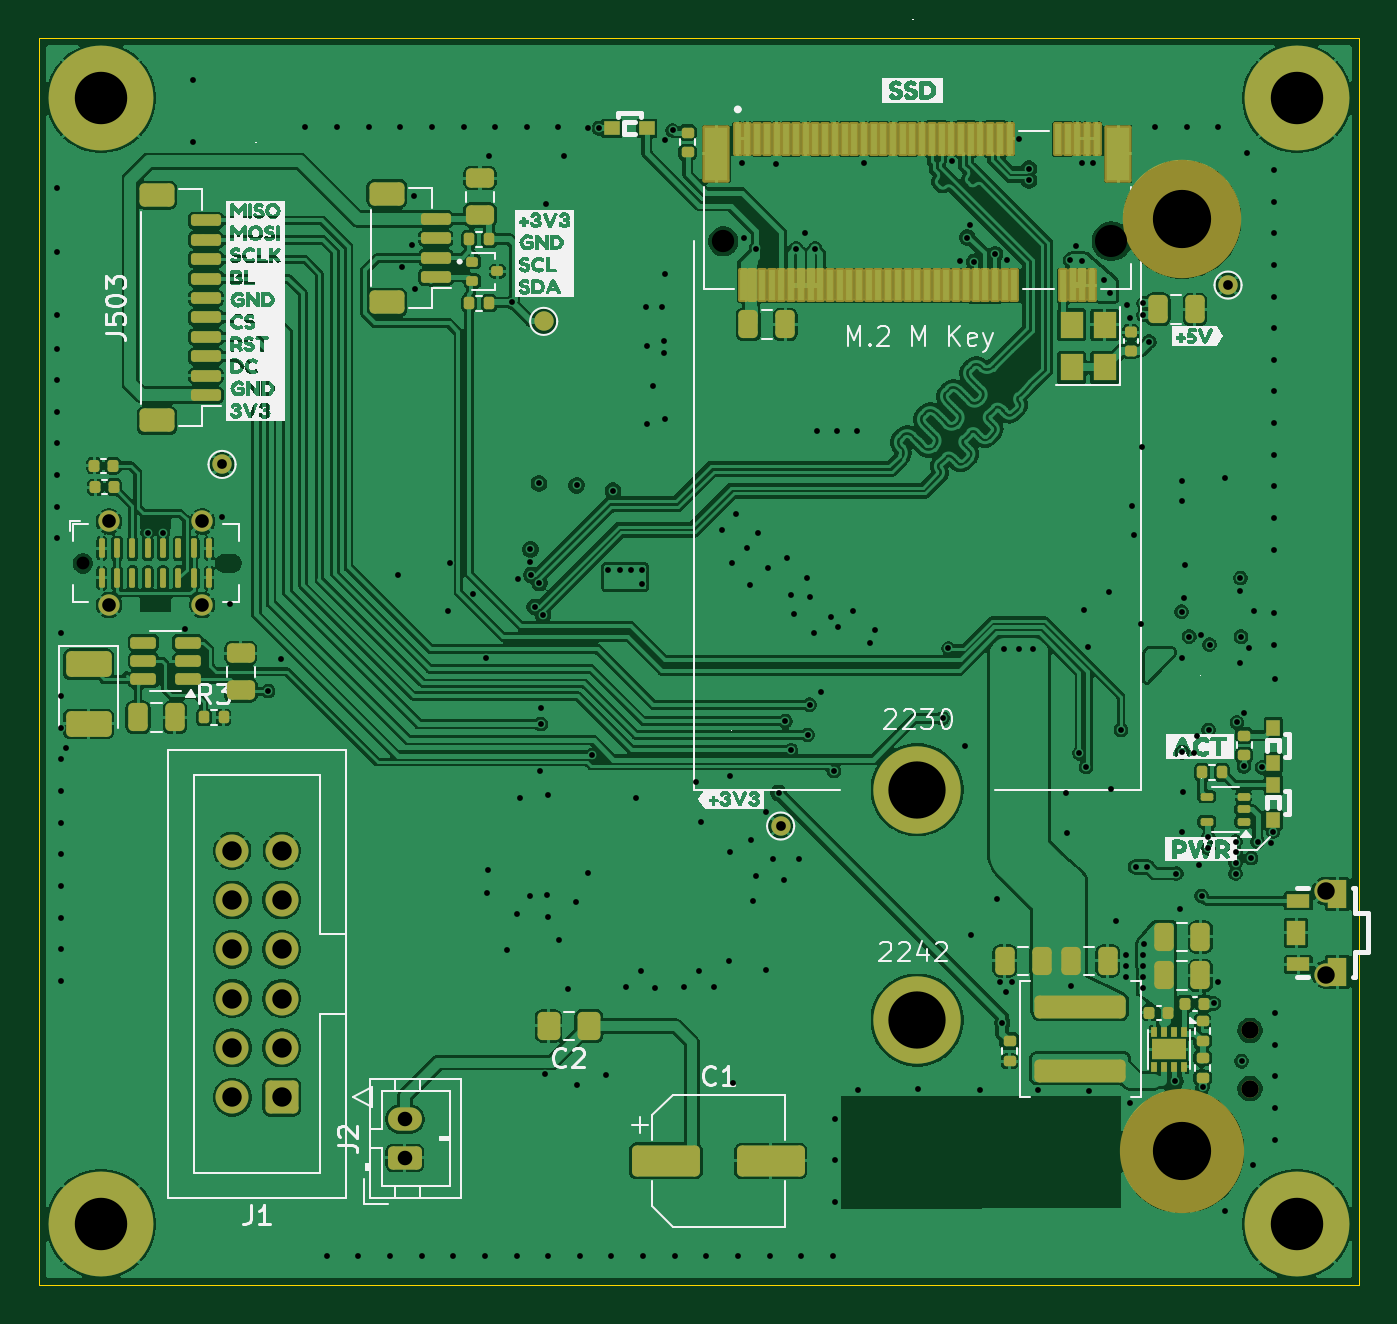
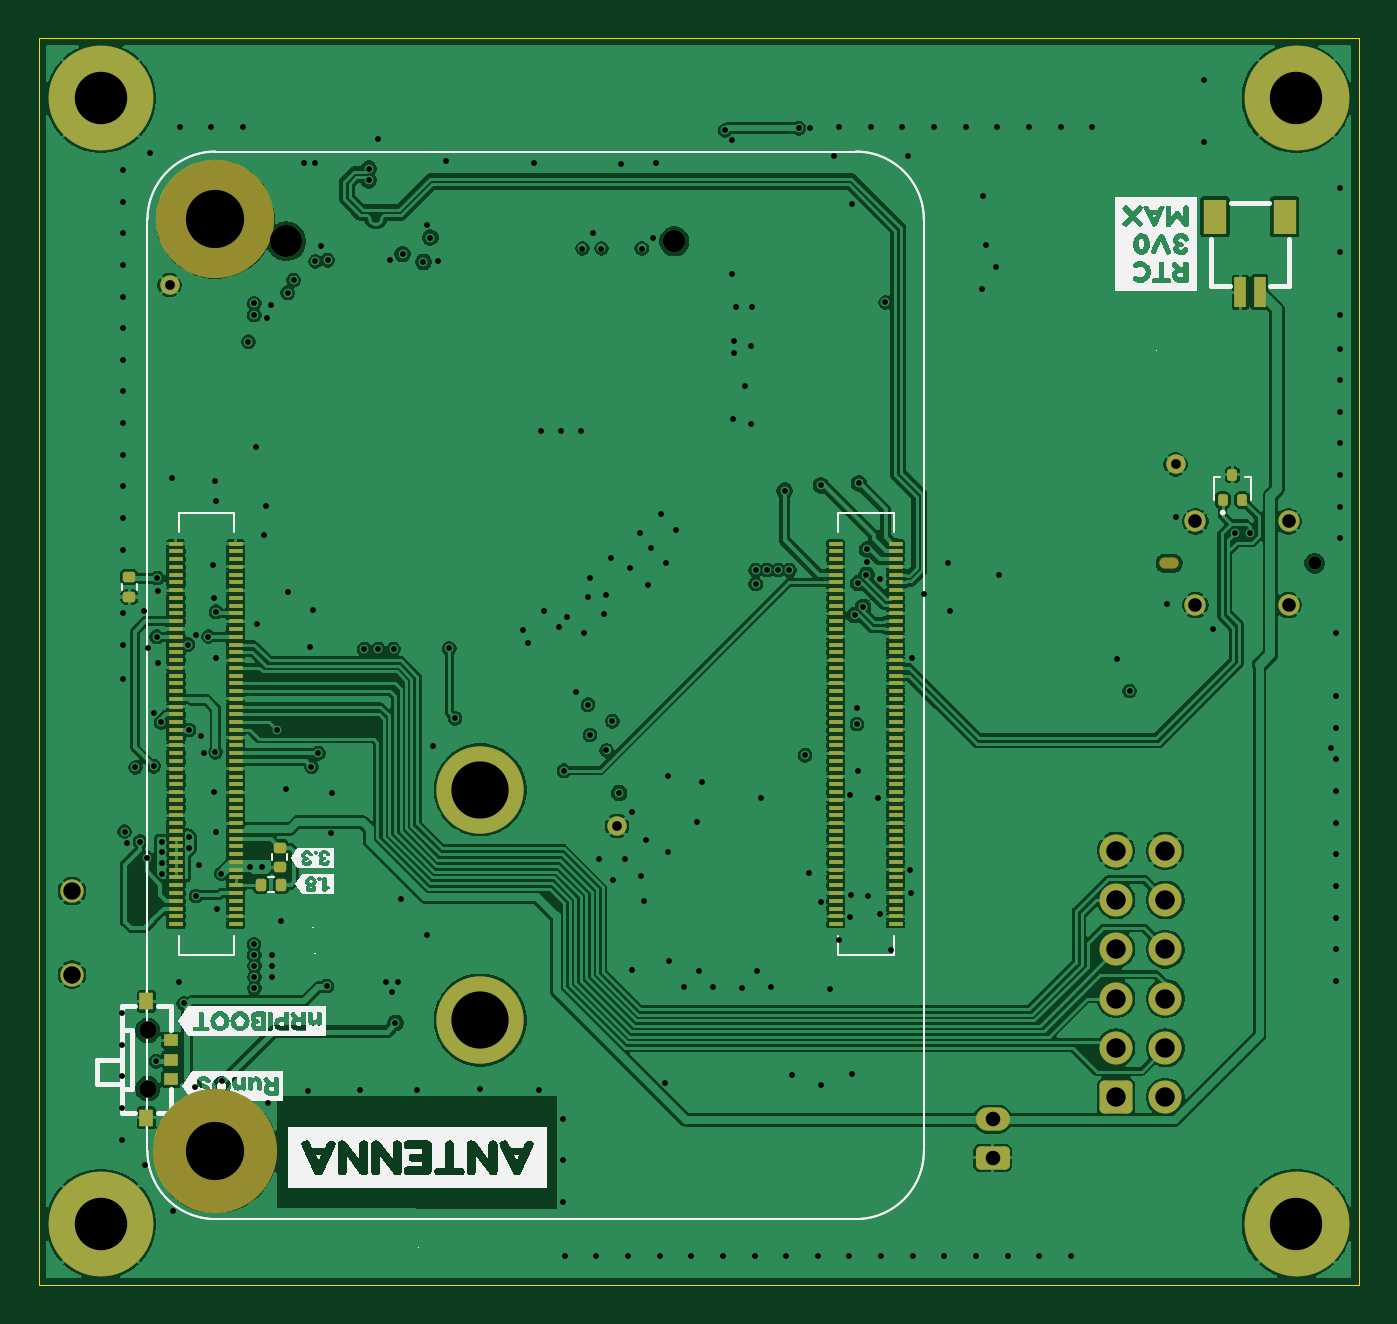
Circuit board: 11 layer files. Board 68.0 x 64.2 mm.
- bottom_copper: hub-carrier-board-CuBottom.gbr (259576 bytes)
- inner_copper: hub-carrier-board-CuIn1.gbr (272629 bytes)
- inner_copper: hub-carrier-board-CuIn2.gbr (146919 bytes)
- top_copper: hub-carrier-board-CuTop.gbr (328894 bytes)
- outline: hub-carrier-board-EdgeCuts.gbr (602 bytes)
- bottom_mask: hub-carrier-board-MaskBottom.gbr (8441 bytes)
- top_mask: hub-carrier-board-MaskTop.gbr (10510 bytes)
- drill: hub-carrier-board-NPTH.drl (809 bytes)
- drill: hub-carrier-board-PTH.drl (5952 bytes)
- bottom_silk: hub-carrier-board-SilkBottom.gbr (90275 bytes)
- top_silk: hub-carrier-board-SilkTop.gbr (144073 bytes)

=== bottom_copper: hub-carrier-board-CuBottom.gbr (259576 bytes, source omitted) ===
=== inner_copper: hub-carrier-board-CuIn1.gbr (272629 bytes, source omitted) ===
=== inner_copper: hub-carrier-board-CuIn2.gbr (146919 bytes, source omitted) ===
=== top_copper: hub-carrier-board-CuTop.gbr (328894 bytes, source omitted) ===
=== outline: hub-carrier-board-EdgeCuts.gbr ===
%TF.GenerationSoftware,KiCad,Pcbnew,9.0.6*%
%TF.CreationDate,2026-03-31T07:19:29-07:00*%
%TF.ProjectId,hub-carrier-board,6875622d-6361-4727-9269-65722d626f61,2*%
%TF.SameCoordinates,Original*%
%TF.FileFunction,Profile,NP*%
%FSLAX46Y46*%
G04 Gerber Fmt 4.6, Leading zero omitted, Abs format (unit mm)*
G04 Created by KiCad (PCBNEW 9.0.6) date 2026-03-31 07:19:29*
%MOMM*%
%LPD*%
G01*
G04 APERTURE LIST*
%TA.AperFunction,Profile*%
%ADD10C,0.050000*%
%TD*%
G04 APERTURE END LIST*
D10*
X-9800000Y61100000D02*
X58200000Y61100000D01*
X58200000Y-3150000D01*
X-9800000Y-3150000D01*
X-9800000Y61100000D01*
M02*

=== bottom_mask: hub-carrier-board-MaskBottom.gbr (8441 bytes, source omitted) ===
=== top_mask: hub-carrier-board-MaskTop.gbr (10510 bytes, source omitted) ===
=== drill: hub-carrier-board-NPTH.drl ===
M48
; DRILL file {KiCad 9.0.6} date 2026-03-31T07:19:29-0700
; FORMAT={-:-/ absolute / inch / decimal}
; #@! TF.CreationDate,2026-03-31T07:19:29-07:00
; #@! TF.GenerationSoftware,Kicad,Pcbnew,9.0.6
; #@! TF.FileFunction,NonPlated,1,4,NPTH
FMAT,2
INCH
; #@! TA.AperFunction,NonPlated,NPTH,ComponentDrill
T1C0.0228
; #@! TA.AperFunction,NonPlated,NPTH,ComponentDrill
T2C0.0260
; #@! TA.AperFunction,NonPlated,NPTH,ComponentDrill
T3C0.0453
; #@! TA.AperFunction,NonPlated,NPTH,ComponentDrill
T4C0.0650
; #@! TA.AperFunction,NonPlated,NPTH,ComponentDrill
T5C0.1063
; #@! TA.AperFunction,NonPlated,NPTH,ComponentDrill
T6C0.1181
%
G90
G05
T2
X-0.2969Y1.3402
T3
X1.002Y1.9931
T4
X1.7894Y1.9931
T5
X1.9331Y2.0374
X1.9331Y0.1476
T6
X1.9331Y2.0374
X1.9331Y0.1476
T1
G00X-0.0098Y1.3402
M15
G01X0.0067Y1.3402
M16
G05
M30

=== drill: hub-carrier-board-PTH.drl (5952 bytes, source omitted) ===
=== bottom_silk: hub-carrier-board-SilkBottom.gbr (90275 bytes, source omitted) ===
=== top_silk: hub-carrier-board-SilkTop.gbr (144073 bytes, source omitted) ===
